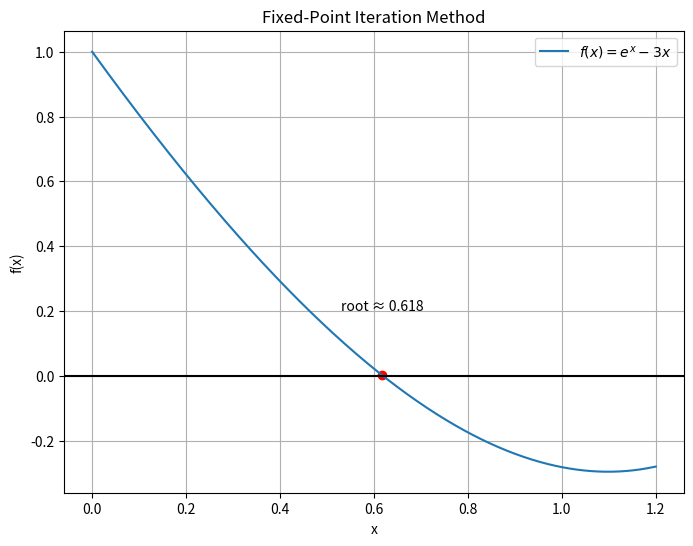

The matplotlib source for this figure:
import numpy as np
import matplotlib.pyplot as plt

def f(x):
    return np.exp(x) - 3*x

def g(x):
    return np.exp(x) / 3

x0 = 0.5
eps = 0.001
Nmax = 100

iteration = 0
x_old = x0

print("n\t x_n\t\t f(x_n)\t\t error")

while iteration < Nmax:
    x_new = g(x_old)
    error = abs(x_new - x_old)
    iteration += 1

    print(f"{iteration}\t {x_new:.6f}\t {f(x_new):+.6f}\t {error:.6f}")

    if error < eps:
        break

    x_old = x_new

root = x_new

print("\nApproximate root:", round(root, 6))
print("Iterations:", iteration)

x_vals = np.linspace(0, 1.2, 400)
y_vals = f(x_vals)

plt.figure(figsize=(8, 6))
plt.plot(x_vals, y_vals, label=r'$f(x)=e^x-3x$')
plt.axhline(0, color='black')

plt.scatter(root, f(root), color='red')
plt.text(root, f(root)+0.2, f"root ≈ {round(root,3)}", ha='center')

plt.xlabel("x")
plt.ylabel("f(x)")
plt.title("Fixed-Point Iteration Method")
plt.grid()
plt.legend()
plt.show()
